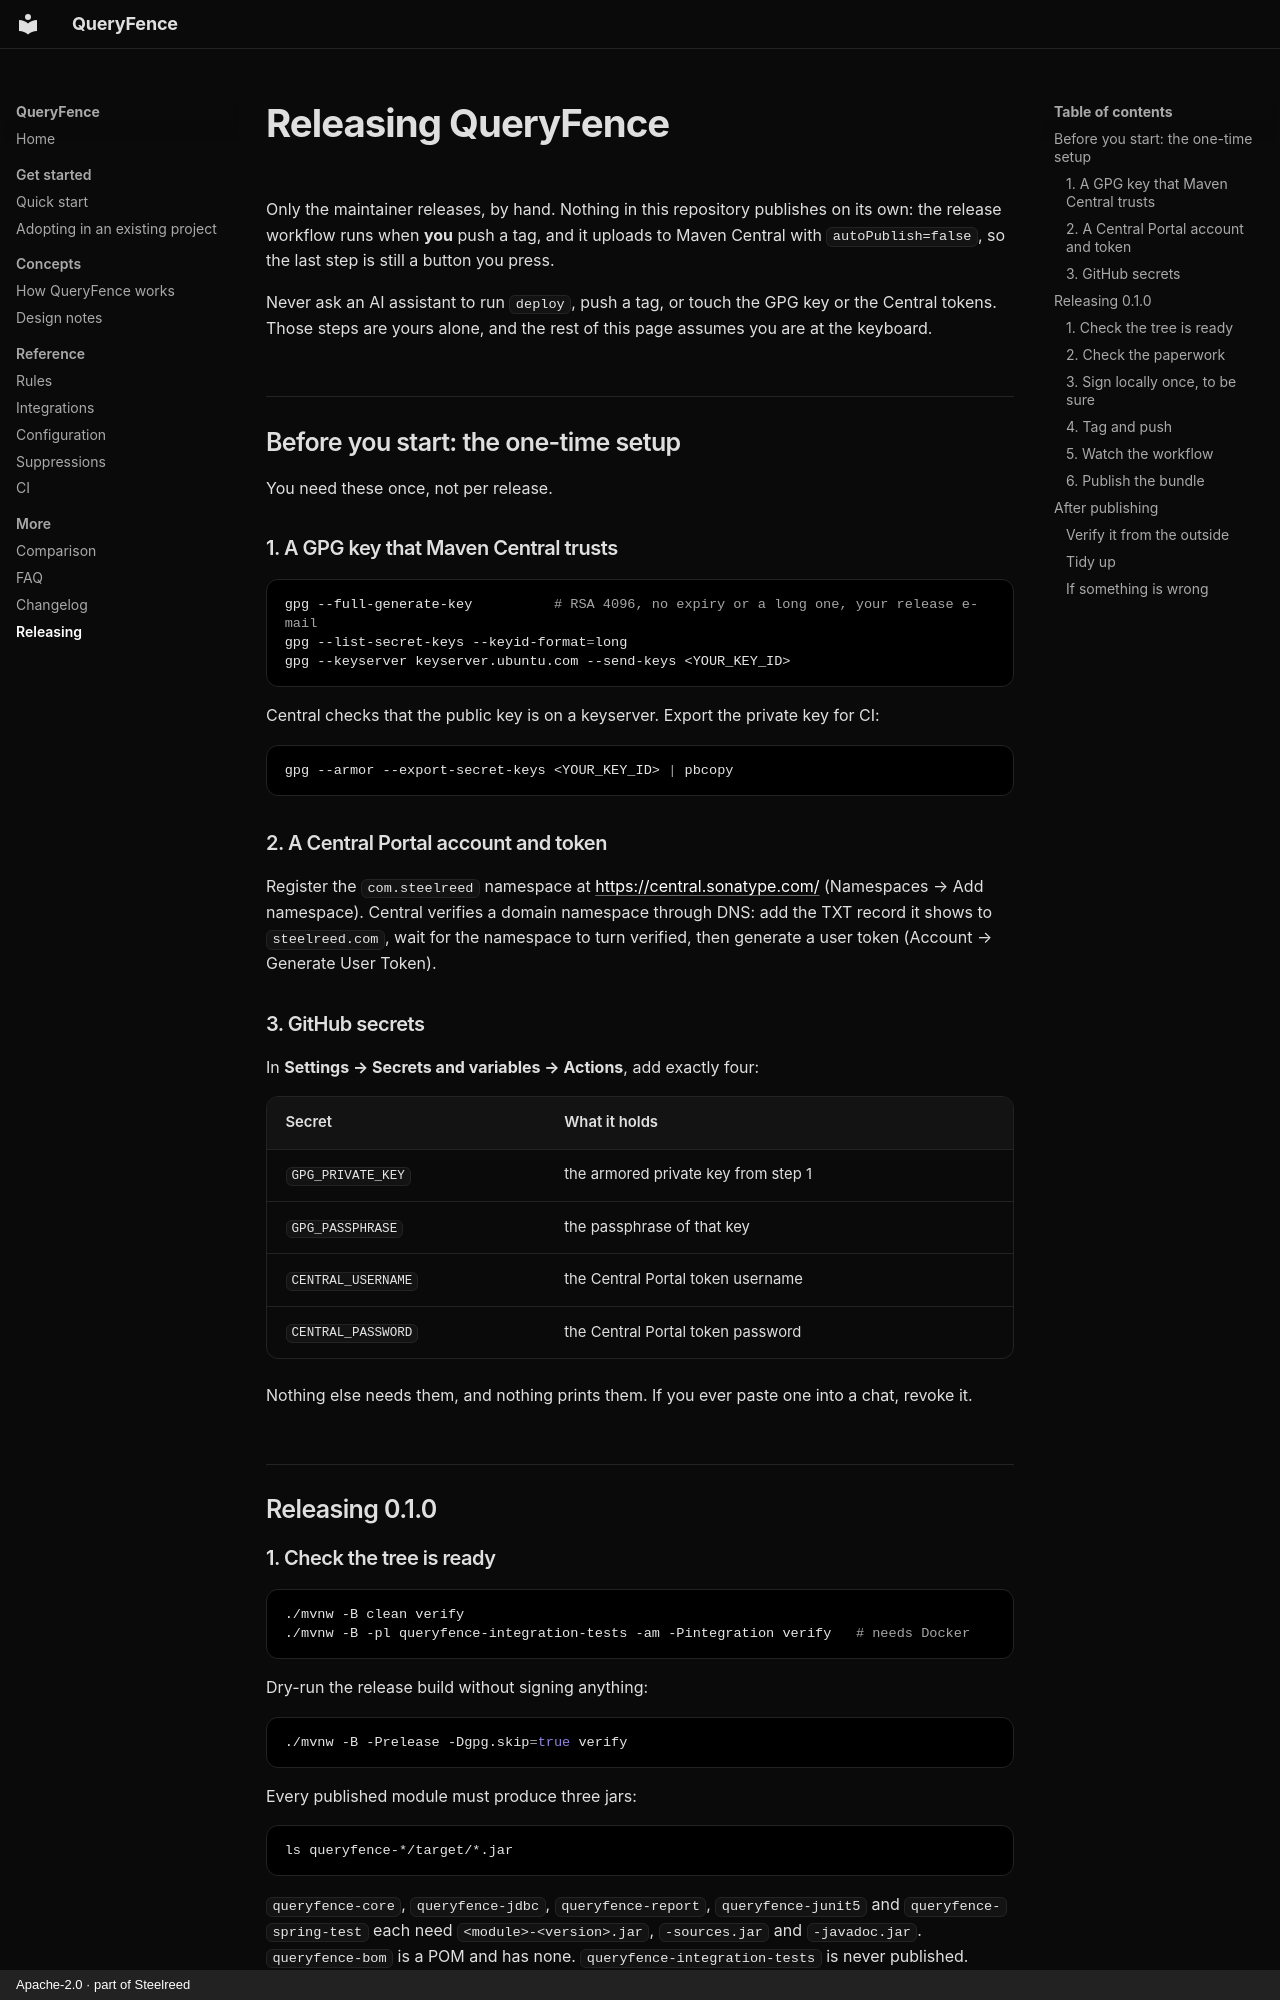

repository: steelreed/queryfence · page: RELEASE/index.html · generator: mkdocs · copyright: Apache-2.0 · part of Steelreed

# Releasing QueryFence

Only the maintainer releases, by hand. Nothing in this repository publishes on its own: the release
workflow runs when **you** push a tag, and it uploads to Maven Central with `autoPublish=false`, so
the last step is still a button you press.

Never ask an AI assistant to run `deploy`, push a tag, or touch the GPG key or the Central tokens.
Those steps are yours alone, and the rest of this page assumes you are at the keyboard.

## Before you start: the one-time setup

You need these once, not per release.

### 1. A GPG key that Maven Central trusts

```bash
gpg --full-generate-key          # RSA 4096, no expiry or a long one, your release e-mail
gpg --list-secret-keys --keyid-format=long
gpg --keyserver keyserver.ubuntu.com --send-keys <YOUR_KEY_ID>
```

Central checks that the public key is on a keyserver. Export the private key for CI:

```bash
gpg --armor --export-secret-keys <YOUR_KEY_ID> | pbcopy
```

### 2. A Central Portal account and token

Register the `com.steelreed` namespace at <https://central.sonatype.com/> (Namespaces → Add
namespace). Central verifies a domain namespace through DNS: add the TXT record it shows to
`steelreed.com`, wait for the namespace to turn verified, then generate a user token (Account →
Generate User Token).

### 3. GitHub secrets

In **Settings → Secrets and variables → Actions**, add exactly four:

| Secret | What it holds |
|---|---|
| `GPG_PRIVATE_KEY` | the armored private key from step 1 |
| `GPG_PASSPHRASE` | the passphrase of that key |
| `CENTRAL_USERNAME` | the Central Portal token username |
| `CENTRAL_PASSWORD` | the Central Portal token password |

Nothing else needs them, and nothing prints them. If you ever paste one into a chat, revoke it.

## Releasing 0.1.0

### 1. Check the tree is ready

```bash
./mvnw -B clean verify
./mvnw -B -pl queryfence-integration-tests -am -Pintegration verify   # needs Docker
```

Dry-run the release build without signing anything:

```bash
./mvnw -B -Prelease -Dgpg.skip=true verify
```

Every published module must produce three jars:

```bash
ls queryfence-*/target/*.jar
```

`queryfence-core`, `queryfence-jdbc`, `queryfence-report`, `queryfence-junit5` and
`queryfence-spring-test` each need `<module>-<version>.jar`, `-sources.jar` and `-javadoc.jar`.
`queryfence-bom` is a POM and has none. `queryfence-integration-tests` is never published.
